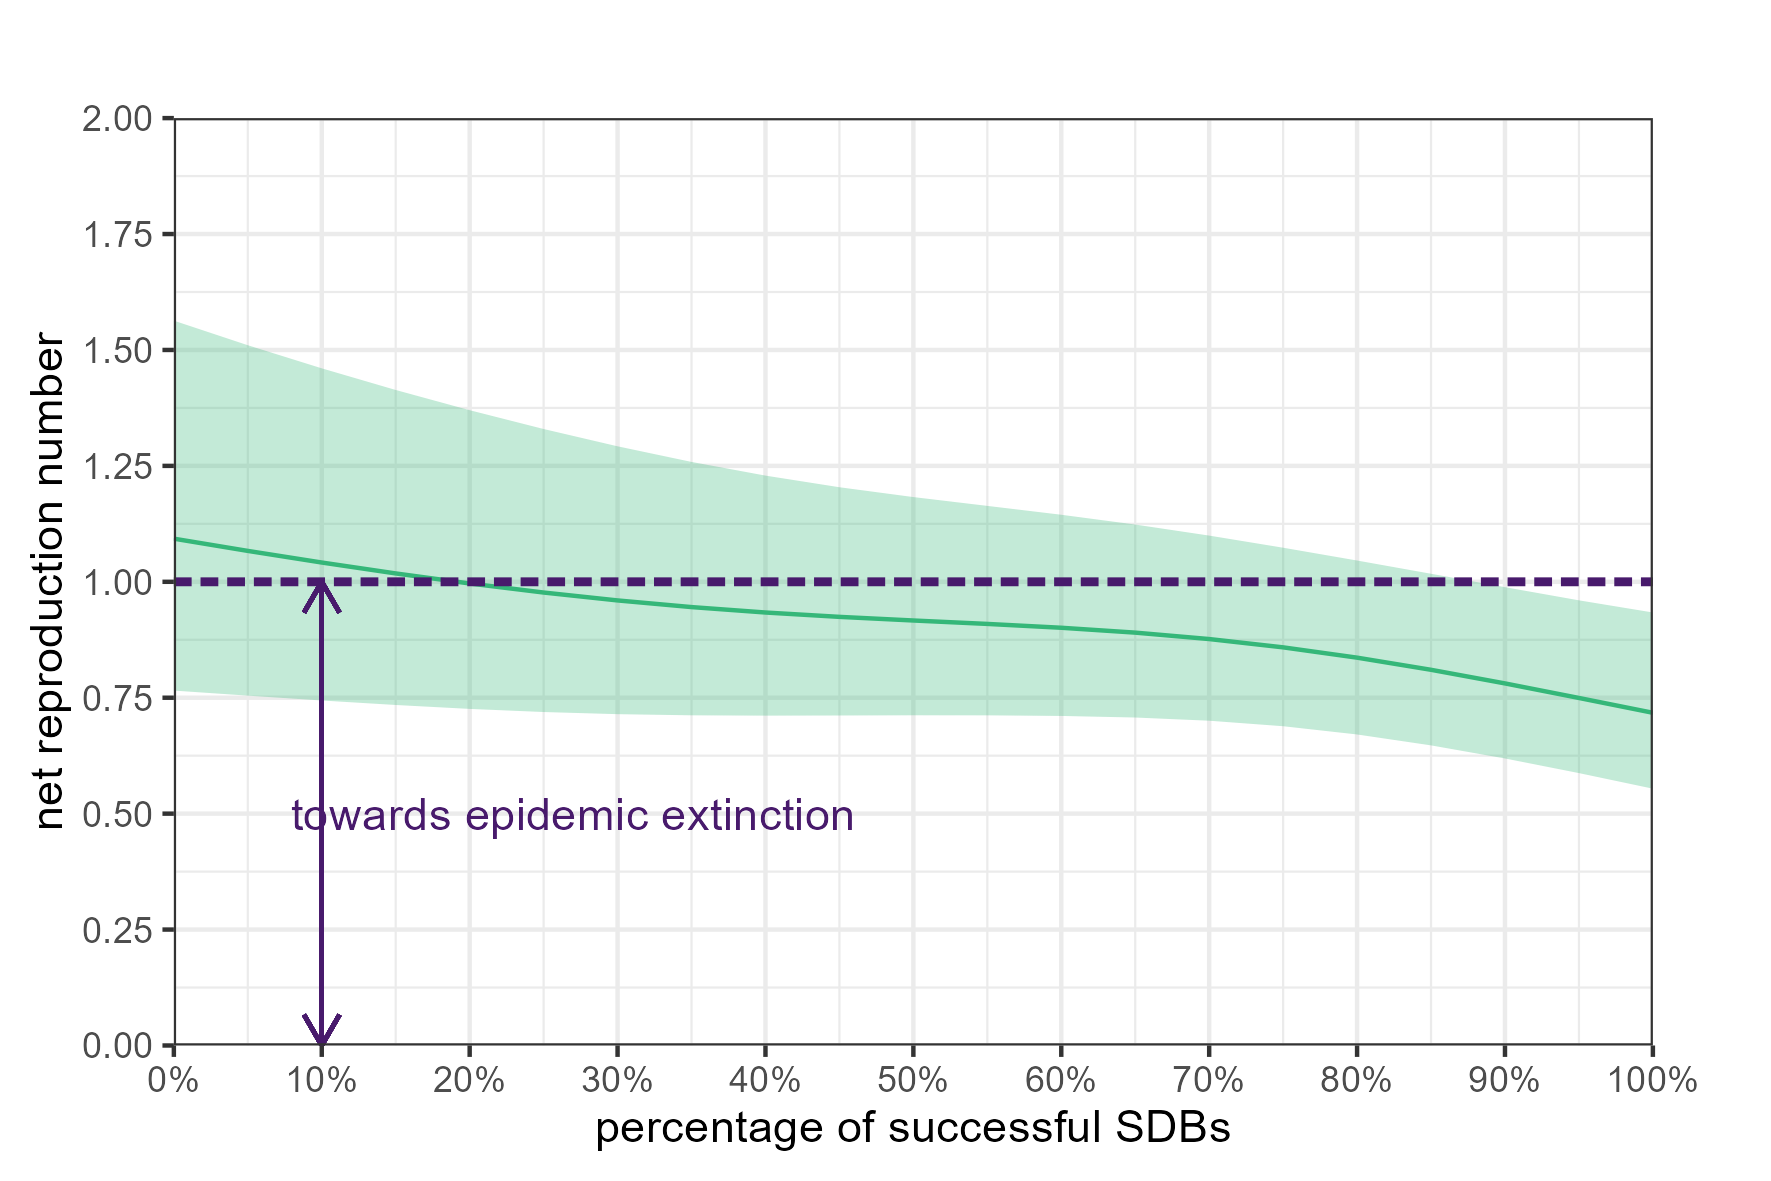

Source data for this figure (header and first rows):
p_success_curr, out_mean, out_lci, out_uci
0, 1.093, 0.7654, 1.563
0.05, 1.067, 0.7545, 1.51
0.1, 1.042, 0.744, 1.46
0.15, 1.018, 0.7343, 1.414
0.2, 0.9964, 0.7259, 1.37
0.25, 0.9769, 0.7192, 1.33
0.3, 0.9598, 0.7145, 1.292
0.35, 0.9455, 0.7121, 1.259
0.4, 0.9338, 0.7114, 1.229
0.45, 0.9244, 0.7117, 1.204
0.5, 0.9166, 0.7121, 1.183
0.55, 0.9092, 0.712, 1.164
0.6, 0.9009, 0.7107, 1.145
0.65, 0.8904, 0.7073, 1.123
0.7, 0.8765, 0.7004, 1.1
0.75, 0.8586, 0.6885, 1.074
0.8, 0.8364, 0.6708, 1.046
0.85, 0.8102, 0.6472, 1.017
0.9, 0.7809, 0.619, 0.9884
0.95, 0.7495, 0.5875, 0.96
1, 0.7175, 0.5539, 0.9338
